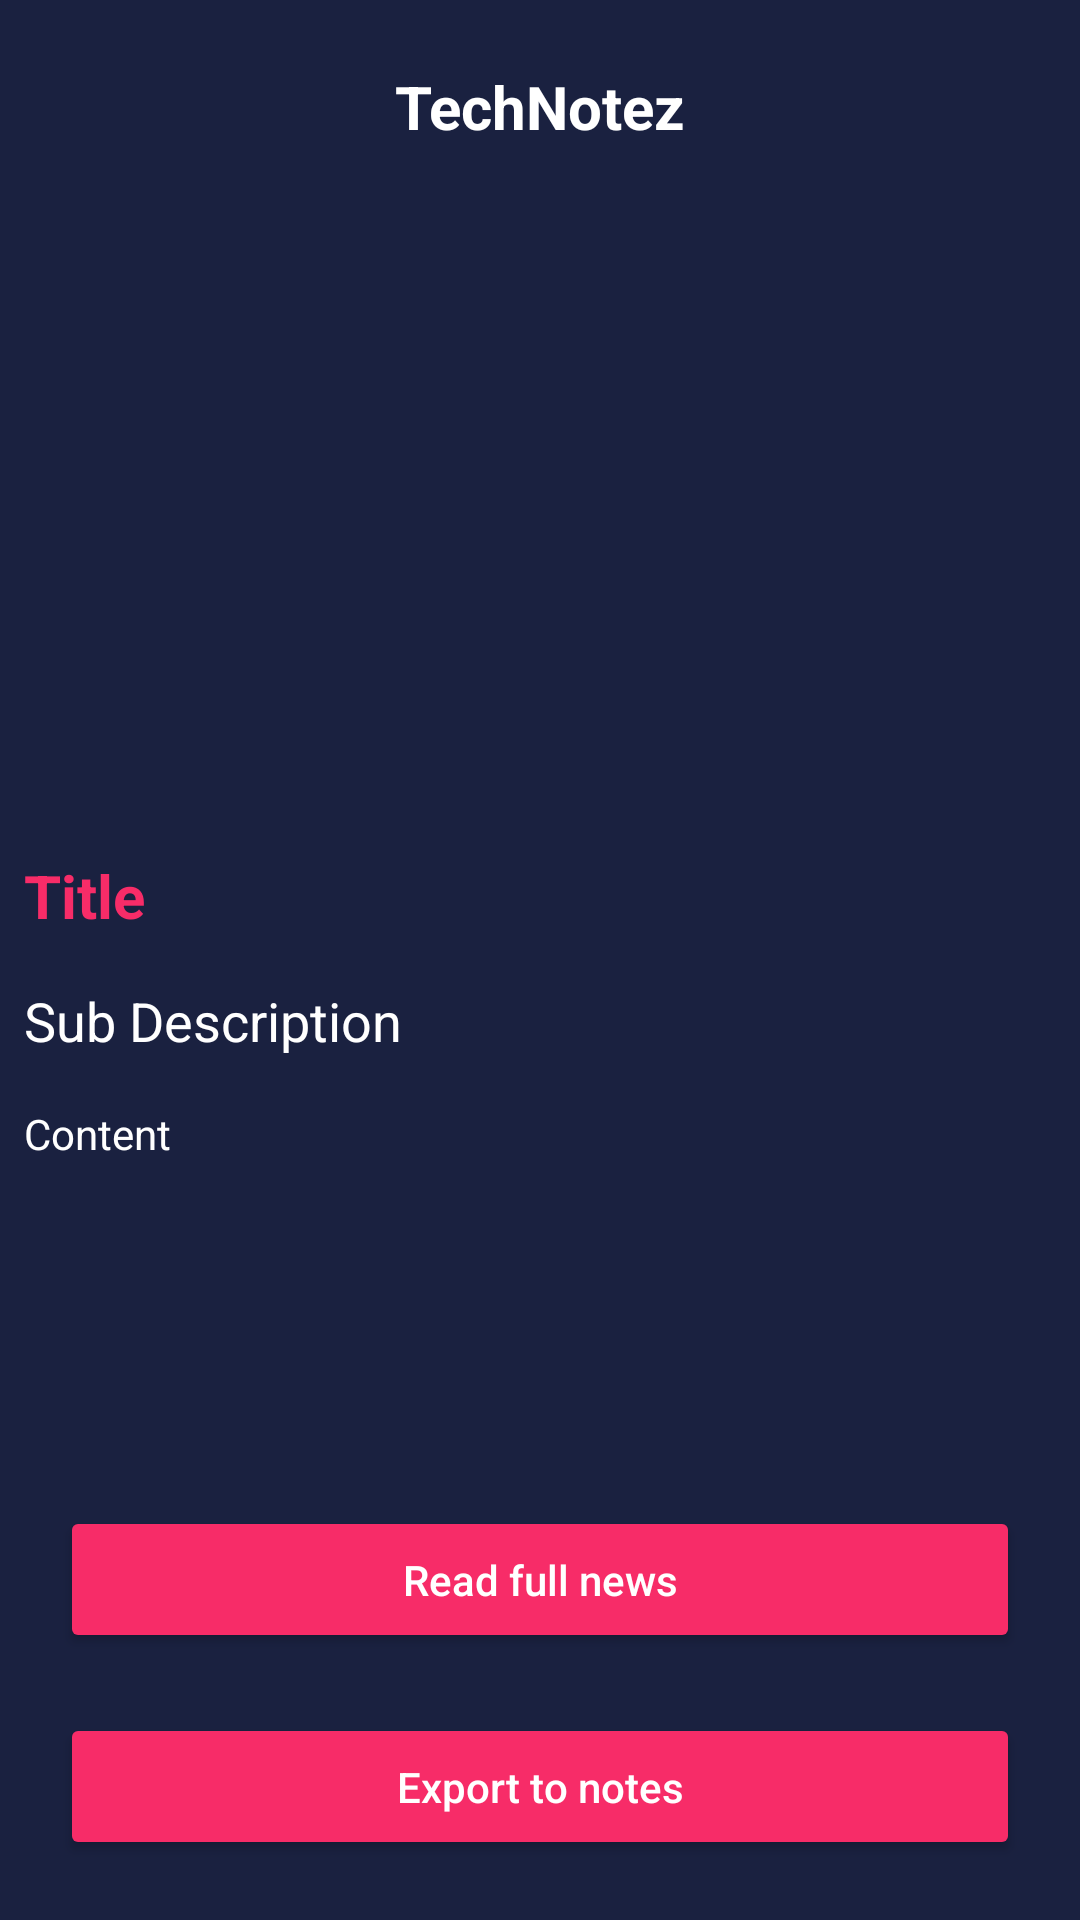

Layout XML and referenced resources for this Android screen:
<!-- AndroidManifest.xml: application theme Theme.TechAndNotez4 -->
<!-- res/layout/activity_news_detail.xml -->
<?xml version="1.0" encoding="utf-8"?>
<RelativeLayout xmlns:android="http://schemas.android.com/apk/res/android"
    xmlns:app="http://schemas.android.com/apk/res-auto"
    xmlns:tools="http://schemas.android.com/tools"
    android:layout_width="match_parent"
    android:layout_height="match_parent"
    android:background="#1a2140"
    tools:context=".NewsDetail">

    <LinearLayout xmlns:android="http://schemas.android.com/apk/res/android"
        xmlns:tools="http://schemas.android.com/tools"
        android:id="@+id/news_toolbar"
        android:layout_width="match_parent"
        android:layout_height="wrap_content"
        android:fitsSystemWindows="true"
        android:gravity="center_vertical"
        android:orientation="horizontal"
        android:padding="12dp">

        <ImageView
            android:layout_width="wrap_content"
            android:layout_height="wrap_content"
            android:layout_margin="10dp"
            android:onClick="clickBack"
            android:src="@drawable/ic_baseline_arrow_back_24"
            tools:ignore="SpeakableTextPresentCheck" />

        <TextView
            android:layout_width="0dp"
            android:layout_height="wrap_content"
            android:layout_margin="10dp"
            android:layout_weight="1"
            android:text="TechNotez"
            android:textAlignment="center"
            android:textColor="#FFFFFF"
            android:textSize="20sp"
            android:textStyle="bold" />

        <ImageView
            android:layout_width="wrap_content"
            android:layout_height="wrap_content"
            android:layout_margin="10dp"
            android:onClick="clickFav"
            android:src="@drawable/ic_baseline_favorite_border_24" />
    </LinearLayout>

    <ScrollView
        android:layout_width="match_parent"
        android:layout_height="match_parent"
        android:layout_above="@id/BtnReadNews"
        android:layout_below="@id/news_toolbar">

        <RelativeLayout
            android:layout_width="match_parent"
            android:layout_height="match_parent">

            <ImageView
                android:id="@+id/IVNews"
                android:layout_width="match_parent"
                android:layout_height="200dp"
                android:layout_marginStart="3dp"
                android:layout_marginTop="3dp"
                android:layout_marginEnd="3dp"
                android:layout_marginBottom="3dp"
                android:padding="3dp"
                android:scaleType="centerCrop" />

            <TextView
                android:id="@+id/TVTitle"
                android:layout_width="match_parent"
                android:layout_height="wrap_content"
                android:layout_below="@id/IVNews"
                android:layout_marginStart="4dp"
                android:layout_marginTop="4dp"
                android:layout_marginEnd="4dp"
                android:layout_marginBottom="4dp"
                android:padding="4dp"
                android:text="Title"
                android:textColor="@color/TNRed"
                android:textSize="20sp"
                android:textStyle="bold" />

            <TextView
                android:id="@+id/TVSubDesc"
                android:layout_width="match_parent"
                android:layout_height="wrap_content"
                android:layout_below="@id/TVTitle"
                android:layout_margin="4dp"
                android:padding="4dp"
                android:text="Sub Description"
                android:textColor="@color/white"
                android:textSize="18sp"

                />

            <TextView
                android:id="@+id/TVContent"
                android:layout_width="match_parent"
                android:layout_height="wrap_content"
                android:layout_below="@id/TVSubDesc"
                android:layout_margin="4dp"
                android:maxLines="50"
                android:padding="4dp"
                android:text="Content"
                android:textColor="@color/white" />

        </RelativeLayout>

    </ScrollView>

    <Button
        android:id="@+id/BtnReadNews"
        android:layout_width="match_parent"
        android:layout_height="wrap_content"
        android:layout_above="@id/BtnExportToNotes"
        android:layout_marginStart="20dp"
        android:layout_marginTop="20dp"
        android:layout_marginEnd="20dp"
        android:onClick="clickReadMore"
        android:padding="15dp"
        android:text="Read full news"
        android:textAllCaps="false"
        android:textColor="@color/white"
        app:backgroundTint="@color/TNRed" />

    <Button
        android:id="@+id/BtnExportToNotes"
        android:layout_width="match_parent"
        android:layout_height="wrap_content"
        android:layout_alignParentBottom="true"
        android:layout_marginStart="20dp"
        android:layout_marginTop="20dp"
        android:layout_marginEnd="20dp"
        android:layout_marginBottom="20dp"
        android:onClick="clickExport"
        android:padding="15dp"
        android:text="Export to notes"
        android:textAllCaps="false"
        android:textColor="@color/white"
        app:backgroundTint="@color/TNRed" />
</RelativeLayout>
<!-- resources referenced by this layout -->
<resources>
  <color name="TNRed">#f72c68</color>
  <color name="white">#FFFFFFFF</color>
  <style name="Theme.TechAndNotez4" parent="Theme.MaterialComponents.DayNight.NoActionBar">
          
          <item name="colorPrimary">@color/purple_500</item>
          <item name="colorPrimaryVariant">@color/purple_700</item>
          <item name="colorOnPrimary">@color/white</item>
          
          <item name="colorSecondary">@color/teal_200</item>
          <item name="colorSecondaryVariant">@color/teal_700</item>
          <item name="colorOnSecondary">@color/black</item>
          
          <item name="android:statusBarColor" tools:targetApi="l">?attr/colorPrimaryVariant</item>
          
          <item name="android:windowTranslucentStatus">true</item>
          <item name="android:windowTranslucentNavigation">true</item>
      </style>
  <color name="purple_500">#FF6200EE</color>
  <color name="purple_700">#FF3700B3</color>
  <color name="teal_200">#FF03DAC5</color>
  <color name="teal_700">#FF018786</color>
  <color name="black">#FF000000</color>
</resources>
